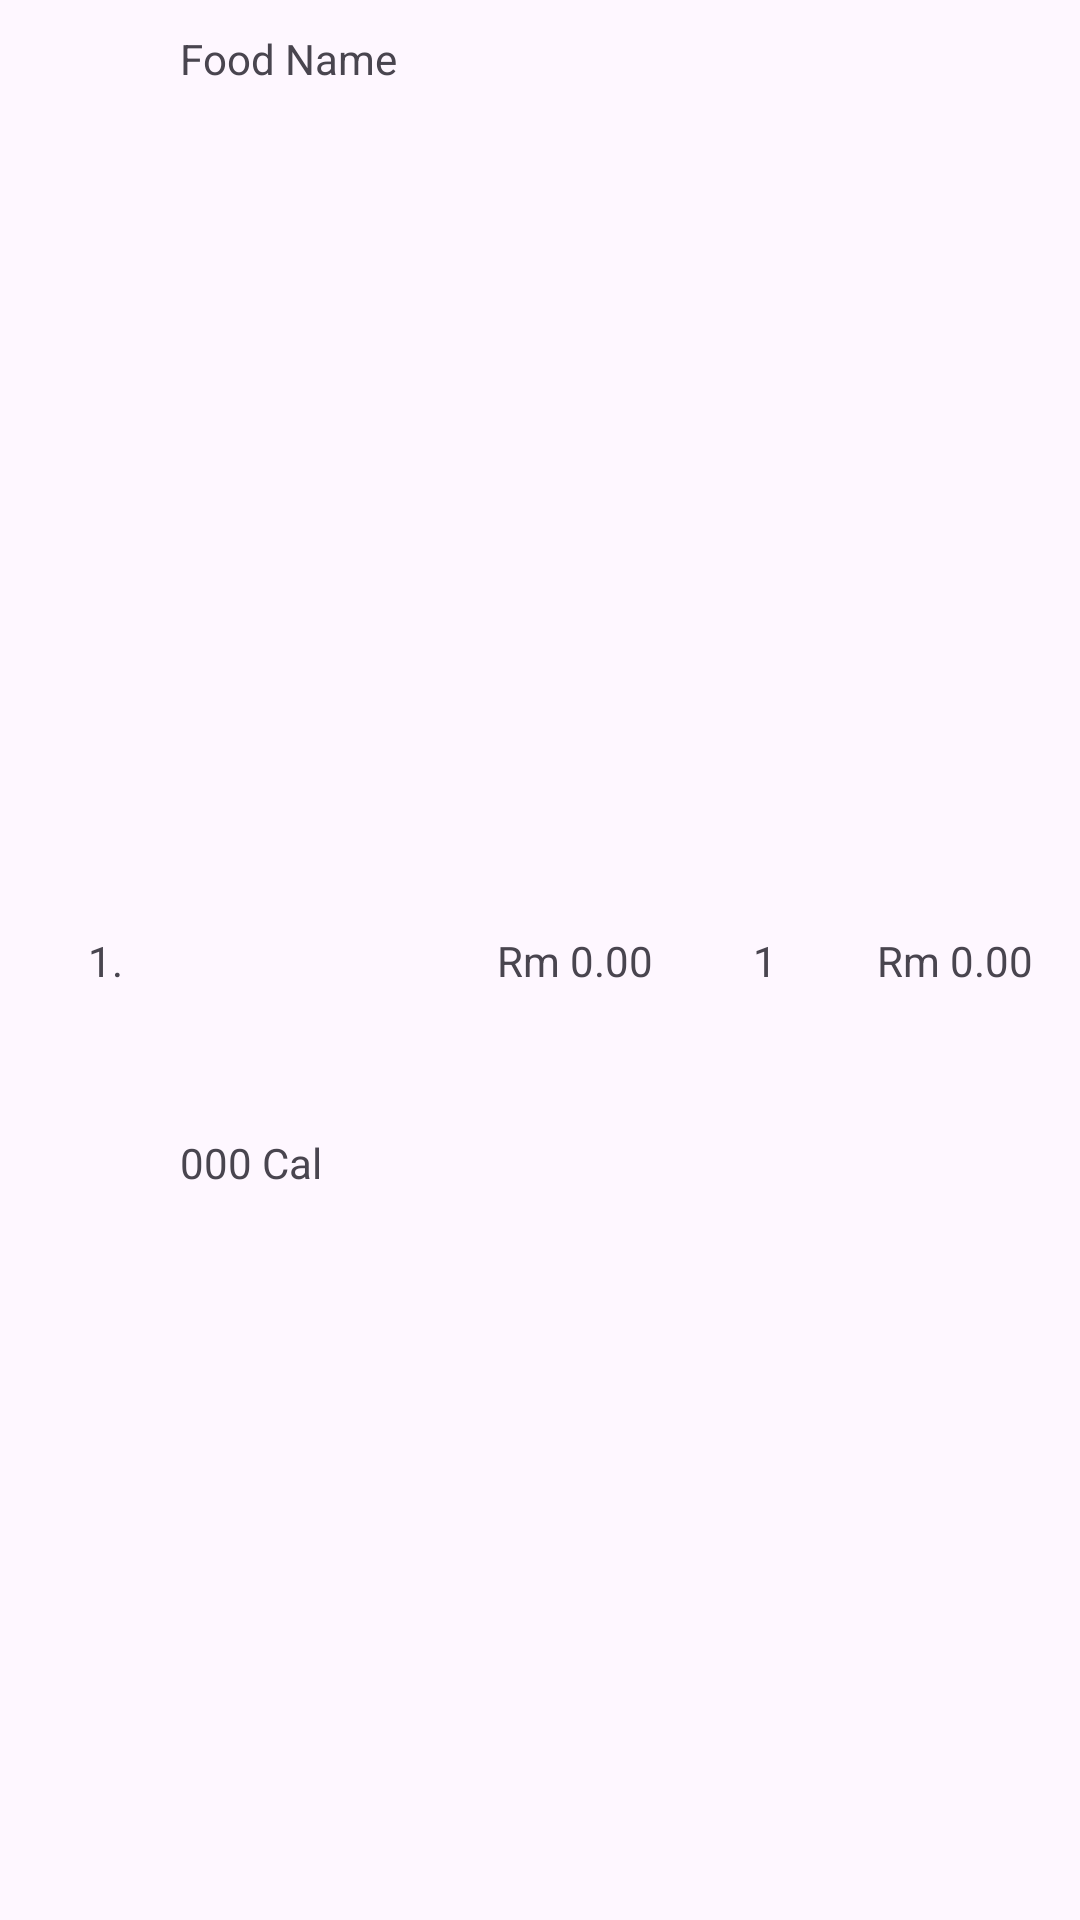

Write the Android layout XML for this screen, with the resource values it uses.
<!-- AndroidManifest.xml: application theme Theme.FMA -->
<!-- res/layout/order_list_row.xml -->
<?xml version="1.0" encoding="utf-8"?>
<androidx.constraintlayout.widget.ConstraintLayout xmlns:android="http://schemas.android.com/apk/res/android"
    xmlns:app="http://schemas.android.com/apk/res-auto"
    xmlns:tools="http://schemas.android.com/tools"
    android:layout_width="match_parent"
    android:layout_height="wrap_content"
    android:padding="10dp">

    <TextView
        android:id="@+id/itemNo"
        android:layout_width="50dp"
        android:layout_height="wrap_content"
        android:gravity="center"
        android:text="1."
        app:layout_constraintBottom_toBottomOf="parent"
        app:layout_constraintEnd_toStartOf="@+id/orderImg"
        app:layout_constraintHorizontal_bias="0.5"
        app:layout_constraintStart_toStartOf="parent"
        app:layout_constraintTop_toTopOf="parent"
        app:layout_constraintVertical_bias="0.5" />

    <TextView
        android:id="@+id/orderName"
        android:layout_width="wrap_content"
        android:layout_height="wrap_content"
        android:text="Food Name"
        app:layout_constraintStart_toStartOf="@+id/orderImg"
        app:layout_constraintTop_toTopOf="parent" />

    <ImageView
        android:id="@+id/orderImg"
        android:layout_width="100dp"
        android:layout_height="100dp"
        android:layout_marginTop="8dp"
        app:layout_constraintEnd_toStartOf="@+id/orderPrice"
        app:layout_constraintHorizontal_bias="0.5"
        app:layout_constraintStart_toEndOf="@+id/itemNo"
        app:layout_constraintTop_toBottomOf="@+id/orderName"
        tools:srcCompat="@tools:sample/avatars" />

    <TextView
        android:id="@+id/orderCal"
        android:layout_width="wrap_content"
        android:layout_height="wrap_content"
        android:layout_marginTop="8dp"
        android:text="000 Cal"
        app:layout_constraintBottom_toBottomOf="parent"
        app:layout_constraintStart_toStartOf="@+id/orderImg"
        app:layout_constraintTop_toBottomOf="@+id/orderImg" />

    <TextView
        android:id="@+id/orderPrice"
        android:layout_width="0dp"
        android:layout_height="wrap_content"
        android:gravity="center"
        android:text="Rm 0.00"
        app:layout_constraintBottom_toBottomOf="parent"
        app:layout_constraintEnd_toStartOf="@+id/orderQuantity"
        app:layout_constraintHorizontal_bias="0.5"
        app:layout_constraintStart_toEndOf="@+id/orderImg"
        app:layout_constraintTop_toTopOf="parent"
        app:layout_constraintVertical_bias="0.5" />

    <TextView
        android:id="@+id/orderQuantity"
        android:layout_width="0dp"
        android:layout_height="wrap_content"
        android:gravity="center"
        android:text="1"
        app:layout_constraintBottom_toBottomOf="parent"
        app:layout_constraintEnd_toStartOf="@+id/orderTotalPrice"
        app:layout_constraintHorizontal_bias="0.5"
        app:layout_constraintStart_toEndOf="@+id/orderPrice"
        app:layout_constraintTop_toTopOf="parent"
        app:layout_constraintVertical_bias="0.5" />

    <TextView
        android:id="@+id/orderTotalPrice"
        android:layout_width="0dp"
        android:layout_height="wrap_content"
        android:gravity="center"
        android:text="Rm 0.00"
        app:layout_constraintBottom_toBottomOf="parent"
        app:layout_constraintEnd_toEndOf="parent"
        app:layout_constraintHorizontal_bias="0.5"
        app:layout_constraintStart_toEndOf="@+id/orderQuantity"
        app:layout_constraintTop_toTopOf="parent"
        app:layout_constraintVertical_bias="0.5" />
</androidx.constraintlayout.widget.ConstraintLayout>
<!-- resources referenced by this layout -->
<resources>
  <style name="Theme.FMA" parent="Base.Theme.FMA" />
  <style name="Base.Theme.FMA" parent="Theme.Material3.DayNight.NoActionBar">
          
  
           <item name="colorPrimaryContainer">@color/light_purple</item>
      </style>
  <color name="light_purple">#BA9BF3</color>
</resources>
